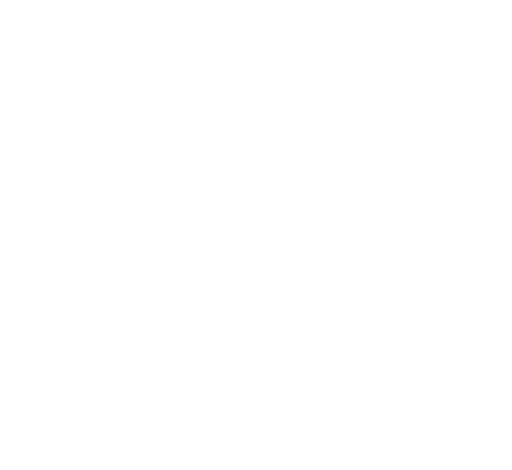
t = 0.00 s
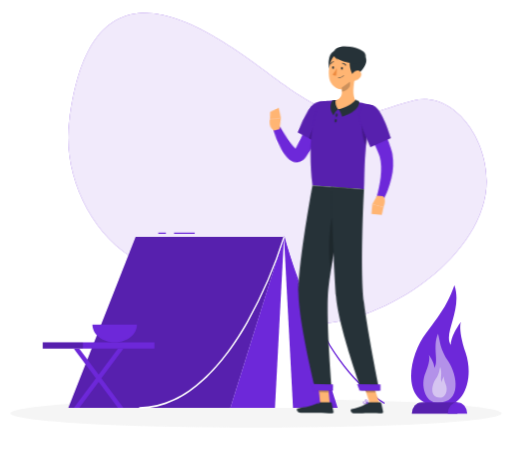
t = 1.44 s
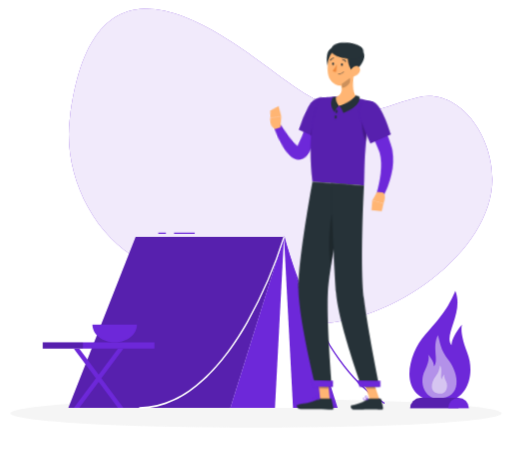
t = 3.24 s
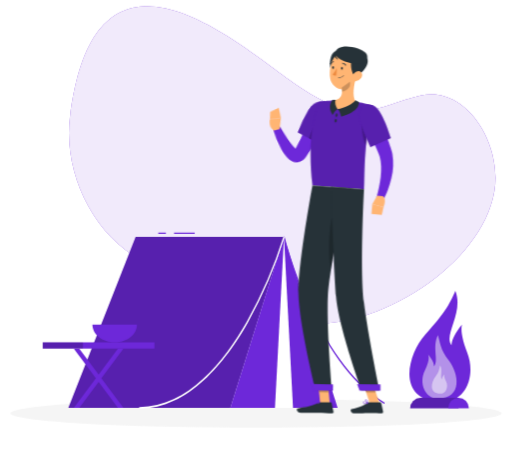
t = 4.64 s
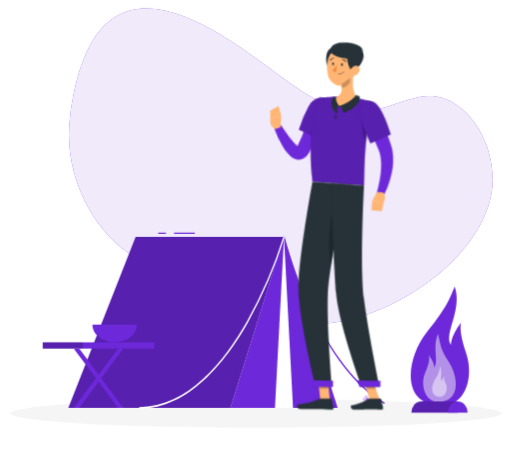
t = 6.44 s
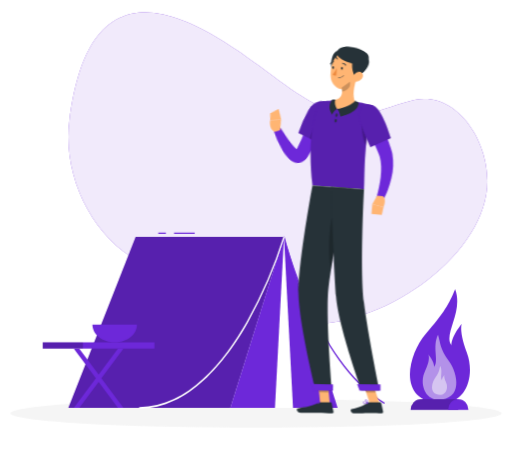
t = 7.94 s

The animated SVG that drew these frames (rendered in a browser with its animation timeline set to each time). Animation: 8 CSS @keyframes rules; one cycle of 9.44 s, repeats indefinitely.

<svg xmlns="http://www.w3.org/2000/svg" viewBox="48 90 404 371" id="ss-q-lifestyle-m"><style>svg#ss-q-lifestyle-m #point{transform-box:view-box;transform-origin:303px 166px;animation:1.6s ease-in-out 1.0s infinite k-point}svg#ss-q-lifestyle-m #head{transform-box:view-box;transform-origin:324px 152px;animation:4s ease-in-out 1.0s infinite k-head}svg#ss-q-lifestyle-m #background-simple{transform-box:fill-box;transform-origin:center;animation:0.8s 1 both cubic-bezier(.2,.7,.2,1) bxGrow,8s infinite none ease-in-out drift;animation-delay:0s,0.9s}svg#ss-q-lifestyle-m #Shadow{transform-box:fill-box;transform-origin:center;animation:0.6s 1 both linear bxFade;animation-delay:0.2s}svg#ss-q-lifestyle-m #Fire{transform-box:fill-box;transform-origin:center;animation:0.7s 1 both cubic-bezier(.2,.7,.2,1) bxIn,0.7s infinite none ease-in-out k-Fire;animation-delay:0.18s,1.08s}svg#ss-q-lifestyle-m #Tent{transform-box:fill-box;transform-origin:center;animation:0.7s 1 both cubic-bezier(.2,.7,.2,1) bxIn;animation-delay:0.36s}svg#ss-q-lifestyle-m #Person{transform-box:fill-box;transform-origin:center;animation:0.7s 1 both cubic-bezier(.2,.7,.2,1) bxIn,3.2s infinite none ease-in-out bob;animation-delay:0.54s,1.44s}@keyframes bob{0%,100%{transform:none}50%{transform:translateY(-3px)}}@keyframes bxFade{from{opacity:0}to{opacity:1}}@keyframes bxGrow{from{opacity:0;transform:scale(.92)}to{opacity:1;transform:none}}@keyframes bxIn{from{opacity:0;transform:translateY(14px)}to{opacity:1;transform:none}}@keyframes drift{0%,100%{transform:none}50%{transform:translate(4px,-3px) scale(1.02)}}@keyframes k-point{0%,100%{transform:rotate(0deg)}50%{transform:rotate(-9deg)}}@keyframes k-head{0%,100%{transform:rotate(0)}30%,50%{transform:rotate(-6deg)}75%{transform:rotate(3deg)}}@keyframes k-Fire{0%,100%{transform:scale(1,1)}50%{transform:scale(.94,1.1)}}@media (prefers-reduced-motion: reduce){svg#ss-q-lifestyle-m *{animation:none!important}}</style><g id="background-simple"><path d="M272.22,157.25C223.55,121.81,121,35.31,102.5,186.57c-5.11,41.82,17.24,89.85,54.78,109.88,19.65,10.49,42,7.2,62.14,15.29,17.9,7.19,29.52,24.33,48.05,30.43,61.65,20.26,164.24-43.93,164.32-109.09,0-35.29-26.59-70.79-57.44-63.73C340.55,177.09,325.91,196.34,272.22,157.25Z" style="fill:#6D28D9" /><path d="M272.22,157.25C223.55,121.81,121,35.31,102.5,186.57c-5.11,41.82,17.24,89.85,54.78,109.88,19.65,10.49,42,7.2,62.14,15.29,17.9,7.19,29.52,24.33,48.05,30.43,61.65,20.26,164.24-43.93,164.32-109.09,0-35.29-26.59-70.79-57.44-63.73C340.55,177.09,325.91,196.34,272.22,157.25Z" style="fill:#fff;opacity:0.9" /></g><g id="Shadow"><ellipse id="path" cx="250" cy="416.24" rx="193.89" ry="11.32" style="fill:#f5f5f5" /></g><g id="Fire"><path d="M397.23,406.9c19,0,26.46-21,19.61-38.53s-4-22.29-4-22.29-8.46,9.45-8.46,16.47c-6.68-8.07,9.87-25.43,3-42.81-5.09,11.59-8.48,17.4-23.85,34.41C369.08,370.13,360.13,406.9,397.23,406.9Z" style="fill:#6D28D9" /><path d="M393.46,404.19c-10.34,0-15.15-12.35-10.26-21.91s2.49-12.62,2.49-12.62,5.16,5.62,4.7,9.44c4.17-4.4-1.68-15.18,3.19-24.65,2,6.31,1.52,10.75,8.71,20.08C409.87,384.35,413.68,404.19,393.46,404.19Z" style="fill:#fafafa;opacity:0.5" /><path d="M395.45,400.5c4.61,0,6.75-5.5,4.57-9.77s-1.11-5.62-1.11-5.62-2.3,2.5-2.1,4.21c-1.85-2,.75-6.78-1.42-11-.9,2.82-.67,4.8-3.88,8.95C388.13,391.66,386.43,400.5,395.45,400.5Z" style="fill:#fafafa;opacity:0.5" /><path d="M371.57,412a8.2,8.2,0,0,1,8.2-8.2H409.9V412Z" style="fill:#6D28D9" /><path d="M371.57,412a8.2,8.2,0,0,1,8.2-8.2H409.9V412Z" style="opacity:0.2" /><path d="M409.9,403.78a8.2,8.2,0,0,1,8.2,8.2H401.7A8.2,8.2,0,0,1,409.9,403.78Z" style="fill:#6D28D9" /></g><g id="Tent"><path d="M351,408.72a.52.52,0,0,0,.45-.34.68.68,0,0,0-.22-.82c-54.39-33.49-78.45-129.76-78.68-130.73a.5.5,0,0,0-.63-.41.64.64,0,0,0-.34.76c.24,1,24.42,97.74,79.19,131.47A.51.51,0,0,0,351,408.72Z" style="fill:#6D28D9" /><polygon points="294.66 411.86 249.45 411.86 272.06 277 294.66 411.86" style="fill:#fff" /><polygon points="229.73 411.86 272.06 277 154.97 277 101.85 411.86 229.73 411.86" style="fill:#6D28D9" /><rect x="185.29" y="273.59" width="16.31" height="0.98" style="fill:#6D28D9" /><rect x="172.83" y="273.59" width="6.01" height="0.98" style="fill:#6D28D9" /><polygon points="229.73 411.86 272.06 277 154.97 277 101.85 411.86 229.73 411.86" style="opacity:0.2" /><polygon points="264.92 411.86 272.06 277 229.73 411.86 264.92 411.86" style="fill:#6D28D9" /><polygon points="279.19 411.86 272.06 277 314.38 411.86 279.19 411.86" style="fill:#6D28D9" /><path d="M158.1,412.47c38.69,0,67.75-36.81,85.32-67.69a360.16,360.16,0,0,0,29.11-67.57.65.65,0,0,0-.31-.78.48.48,0,0,0-.64.37,358.33,358.33,0,0,1-29,67.3c-17.43,30.63-46.23,67.15-84.48,67.15a.56.56,0,0,0-.5.61A.56.56,0,0,0,158.1,412.47Z" style="fill:#fff" /><rect x="81.64" y="360.22" width="88.17" height="4.91" transform="translate(251.44 725.34) rotate(180)" style="fill:#6D28D9" /><rect x="81.64" y="360.22" width="31.7" height="4.91" transform="translate(194.97 725.34) rotate(180)" style="opacity:0.2" /><polygon points="140.98 411.86 145.31 411.86 110.47 365.12 106.13 365.12 140.98 411.86" style="fill:#6D28D9" /><polygon points="110.47 411.86 106.13 411.86 140.98 365.12 145.31 365.12 110.47 411.86" style="fill:#6D28D9" /><path d="M156,346.19c0,7.75-7.87,14-17.58,14s-17.57-6.28-17.57-14Z" style="fill:#6D28D9" /></g><g id="Person"><g transform="translate(10.4 20.8) scale(0.950)"><polygon points="313.54 408.01 305.52 407.89 303.67 389.27 311.7 389.39 313.54 408.01" style="fill:#ffb573" /><polygon points="354.83 408.04 346.81 408.04 340.56 389.45 348.58 389.45 354.83 408.04" style="fill:#ffb573" /><path d="M345.74,407.11h9.78a.71.71,0,0,1,.69.55l1.58,7.14a1.16,1.16,0,0,1-1.17,1.42c-3.15-.05-5.45-.24-9.41-.24-2.44,0-9.8.26-13.17.26s-3.81-3.33-2.43-3.64c6.18-1.35,10.84-3.21,12.82-5A2,2,0,0,1,345.74,407.11Z" style="fill:#263238" /><path d="M305.59,407l8.76.14a.7.7,0,0,1,.68.55l1.47,7.16a1.16,1.16,0,0,1-1.17,1.41c-3.17-.1-7.73-.36-11.71-.42-4.64-.07-8.66.12-14.11,0-3.29-.05-4.15-3.39-2.77-3.67,6.3-1.28,11.43-1.35,16.91-4.61A3.74,3.74,0,0,1,305.59,407Z" style="fill:#263238" /><g id="point"><path d="M310.52,168.83a180.15,180.15,0,0,1-8.47,16.48c-1.55,2.67-3.17,5.32-4.93,7.92a87.35,87.35,0,0,1-5.68,7.69l-.79.94-.4.47c-.14.16-.23.28-.51.57a9.67,9.67,0,0,1-4.26,2.78,8,8,0,0,1-3.15.33,8.4,8.4,0,0,1-2.71-.7,11.54,11.54,0,0,1-3.33-2.29,21.32,21.32,0,0,1-3.5-4.6,46.9,46.9,0,0,1-2.27-4.46A88.79,88.79,0,0,1,265,176l5.76-1.79c1.23,2.62,2.5,5.33,3.83,7.91s2.69,5.16,4.16,7.53A37.71,37.71,0,0,0,281,193a13.29,13.29,0,0,0,2.2,2.36c.3.23.53.28.41.18a1.51,1.51,0,0,0-.54-.17,2.47,2.47,0,0,0-.93.07c-.6.19-.69.33-.62.2l1.11-1.53a141.54,141.54,0,0,0,8.86-14.69c2.75-5.11,5.43-10.45,7.94-15.62Z" style="fill:#6D28D9" /><path d="M313.86,163.8c2.16,7.36-13.07,27.43-13.07,27.43l-15.37-9.88a97.81,97.81,0,0,1,10.65-18C302.36,155.28,311.48,155.72,313.86,163.8Z" style="fill:#6D28D9" /><path d="M313.86,163.8c2.16,7.36-13.07,27.43-13.07,27.43l-15.37-9.88a97.81,97.81,0,0,1,10.65-18C302.36,155.28,311.48,155.72,313.86,163.8Z" style="opacity:0.2" /><path d="M304.49,172.44c-3.16,1.35-7.81,9-10.23,14.6l6.52,4.19a122.8,122.8,0,0,0,9.8-15.36C308.52,173.61,306.16,171.73,304.49,172.44Z" style="opacity:0.2" /><path d="M270.62,177.09l2-9.05-9.13-.07s-2.44,6.8,2.47,10Z" style="fill:#ffb573" /><polygon points="271.55 159.56 264.23 162.19 263.46 167.97 272.59 168.04 271.55 159.56" style="fill:#ffb573" /></g><polygon points="303.68 389.27 304.63 398.87 312.65 399 311.71 389.4 303.68 389.27" style="opacity:0.2" /><polygon points="348.58 389.46 340.56 389.46 343.78 399.04 351.81 399.04 348.58 389.46" style="opacity:0.2" /><path d="M349.64,160.54c-8.65,30.49-6.9,62.85-7.68,69.4-6.28-.45-29.93-2.22-42.82-3.18-5.62-45.69,5.62-69.16,5.62-69.16s2.76-.53,6.5-.92c1.17-.12,2.44-.22,3.76-.29.73,0,1.47-.07,2.22-.08a160.25,160.25,0,0,1,18.2,1.35c1.14.14,2.3.32,3.43.5s2.06.37,3,.56C346.27,159.59,349.64,160.54,349.64,160.54Z" style="fill:#6D28D9" /><path d="M349.64,160.54c-8.65,30.49-6.9,62.85-7.68,69.4-6.28-.45-29.93-2.22-42.82-3.18-5.62-45.69,5.62-69.16,5.62-69.16s2.76-.53,6.5-.92c1.17-.12,2.44-.22,3.76-.29.73,0,1.47-.07,2.22-.08a160.25,160.25,0,0,1,18.2,1.35c1.14.14,2.3.32,3.43.5s2.06.37,3,.56C346.27,159.59,349.64,160.54,349.64,160.54Z" style="opacity:0.2" /><path d="M340.5,173.62c-.77,2.95.11,16.41,3.19,19.73.42-4.31,1-8.81,1.72-13.41Z" style="opacity:0.2" /><g id="head"><path d="M335.16,137c-1.58,5.77-3.53,16.42.28,20.63-3.42,2.93-7.85,6.27-14.82,6s-5.41-5-3.38-7.35c6.64-1.08,6.84-5.94,6-10.57Z" style="fill:#ffb573" /><path d="M334.8,156s-2.88,4.75-14.46,7.64c1.92,1.78,2.85,6,2.85,6S338.3,166,337.84,157.5A10.16,10.16,0,0,0,334.8,156Z" style="fill:#263238" /><path d="M316.22,168.55s1.52-3.66,4.12-4.91c-1.21-1.25-3-5-1.94-7.81a9.42,9.42,0,0,0-2.68.17S311.14,161.77,316.22,168.55Z" style="fill:#263238" /><path d="M319.1,115.21c-6.24-.14-7.5,14.94-3.45,17.57S330.78,115.46,319.1,115.21Z" style="fill:#263238" /><path d="M336.51,128.27c-1.07,7.89-1.3,12.57-5.61,16.34-6.48,5.67-16,1.31-17.3-6.74-1.17-7.25.78-18.94,8.78-21.52A10.86,10.86,0,0,1,336.51,128.27Z" style="fill:#ffb573" /><path d="M335.38,136c-4,2.11-8.62-19.73,2-18.59C350.72,118.83,343.41,131.79,335.38,136Z" style="fill:#263238" /><path d="M317.57,117.36c0,4.89,15.87,9.75,21.31,8.08s6.81-6,3.89-9C337.83,111.27,317.57,107.78,317.57,117.36Z" style="fill:#263238" /><path d="M339.44,137.28a7.55,7.55,0,0,1-4.95,3c-2.63.38-3.6-2.06-2.58-4.36.92-2.07,3.39-4.76,5.89-4.08S340.88,135.29,339.44,137.28Z" style="fill:#ffb573" /></g><path d="M319.84,168.66c-.13.78-.59,1.36-1,1.28s-.66-.77-.52-1.55.6-1.37,1-1.29S320,167.87,319.84,168.66Z" style="fill:#263238" /><path d="M319.16,173.16c-.07.8-.47,1.41-.9,1.37s-.72-.71-.65-1.5.47-1.41.9-1.37S319.23,172.37,319.16,173.16Z" style="fill:#263238" /><path d="M330.32,140.59l-7,5.15a17.42,17.42,0,0,1,.32,3.27c2.53-.18,6.16-2.66,6.62-5.25A9.18,9.18,0,0,0,330.32,140.59Z" style="opacity:0.2" /><path d="M318.21,118a9.35,9.35,0,0,0,2.29,4.32c-1.42-.08-2.83-2.09-3.28-3.26S318.21,118,318.21,118Z" style="fill:#263238" /><path d="M301.65,397l13.59.21s-4.54-53.69-3.31-78.67c.37-7.6,1.9-18.23,3.9-29.62,2.54-14.36,3.76-20.08,7-38.22,2.34-12.94,4.42-21.81,4.42-21.81l-28.15-2.1S287.2,291.47,287.48,316C287.76,341.43,301.65,397,301.65,397Z" style="fill:#263238" /><path d="M317.38,246c-5.06,12.6-5.16,42.12-2.83,50.43.4-2.46.83-5,1.28-7.54,2.54-14.36,3.76-20.08,7-38.22.06-.36.13-.71.19-1.06A19.5,19.5,0,0,0,317.38,246Z" style="opacity:0.2" /><path d="M314.33,227.89s2.48,67.69,4.37,91.13C320.76,344.7,340,397.18,340,397.18h14.7s-9.81-48-12.82-73c-3.43-28.4.06-94.26.06-94.26Z" style="fill:#263238" /><polygon points="338.25 397.5 355.56 397.5 355.56 392.33 336.21 391.99 338.25 397.5" style="fill:#6D28D9" /><polygon points="299.94 397.26 316.13 397.51 316.21 392.28 298.11 391.72 299.94 397.26" style="fill:#6D28D9" /><path d="M324.32,129.59c-.05.65-.43,1.15-.85,1.11s-.73-.58-.68-1.22.43-1.14.85-1.11S324.37,129,324.32,129.59Z" style="fill:#263238" /><path d="M317,129.05c0,.65-.43,1.14-.85,1.11s-.72-.58-.68-1.22.43-1.15.86-1.12S317.07,128.4,317,129.05Z" style="fill:#263238" /><path d="M319.32,129.54a23.31,23.31,0,0,1-3.5,5.3,3.72,3.72,0,0,0,3,.8Z" style="fill:#ed893e" /><path d="M321.46,137.57a5.28,5.28,0,0,0,3.8-1.84.19.19,0,0,0,0-.27.2.2,0,0,0-.27,0,5.12,5.12,0,0,1-4.32,1.69.19.19,0,0,0-.2.17.19.19,0,0,0,.17.21A6,6,0,0,0,321.46,137.57Z" style="fill:#263238" /><path d="M326.75,127.4a.32.32,0,0,0,.18-.06.37.37,0,0,0,.11-.52,3.77,3.77,0,0,0-3-1.8.38.38,0,1,0,0,.76h0a3,3,0,0,1,2.33,1.45A.38.38,0,0,0,326.75,127.4Z" style="fill:#263238" /><path d="M314.06,126.31a.4.4,0,0,0,.31-.19,3,3,0,0,1,2.27-1.56.37.37,0,0,0,.35-.4.37.37,0,0,0-.39-.36,3.82,3.82,0,0,0-2.89,1.93.38.38,0,0,0,.14.52A.42.42,0,0,0,314.06,126.31Z" style="fill:#263238" /><path d="M343.08,408.52a9.67,9.67,0,0,0,2.1-.29.2.2,0,0,0,.15-.16.21.21,0,0,0-.09-.19c-.29-.18-2.88-1.77-3.77-1.32a.62.62,0,0,0-.33.54,1.17,1.17,0,0,0,.4,1A2.44,2.44,0,0,0,343.08,408.52Zm1.55-.56c-1.36.27-2.41.22-2.85-.15a.76.76,0,0,1-.26-.68.25.25,0,0,1,.12-.23C342.1,406.66,343.58,407.35,344.63,408Z" style="fill:#6D28D9" /><path d="M345.14,408.23a.19.19,0,0,0,.1,0,.2.2,0,0,0,.09-.17c0-.1-.2-2.42-1.13-3.18a1,1,0,0,0-.81-.24h0a.61.61,0,0,0-.61.49c-.17.9,1.44,2.66,2.27,3.11ZM343.52,405a.62.62,0,0,1,.43.17,4.49,4.49,0,0,1,.95,2.51c-.82-.63-1.85-2-1.75-2.48,0-.05,0-.17.28-.2h.09Z" style="fill:#6D28D9" /><path d="M304.78,408.06a.2.2,0,0,0,.13-.16.19.19,0,0,0-.1-.19c-.36-.2-3.56-1.88-4.54-1.36a.62.62,0,0,0-.32.51h0a1.06,1.06,0,0,0,.34.93c.86.79,3.17.51,4.47.27Zm-4.26-1.4c.6-.2,2.34.49,3.61,1.12-1.78.27-3.1.17-3.59-.27a.72.72,0,0,1-.22-.62.22.22,0,0,1,.13-.2Z" style="fill:#6D28D9" /><path d="M304.78,408.06l.05,0a.17.17,0,0,0,.08-.17c0-.09-.19-2.26-1.2-3.11a1.35,1.35,0,0,0-1-.34h0c-.53,0-.68.3-.72.52-.16.9,1.73,2.67,2.69,3.12A.23.23,0,0,0,304.78,408.06Zm-2.28-3.24.2,0h0a1,1,0,0,1,.77.26,4.45,4.45,0,0,1,1,2.49c-1-.61-2.26-2-2.17-2.54C302.33,405,302.34,404.87,302.5,404.82Zm.18-.22Z" style="fill:#6D28D9" /><path d="M351.7,165.54c2.8,5.62,5.31,11.24,7.62,17,1.17,2.88,2.25,5.81,3.31,8.76.52,1.49,1,3,1.5,4.48l.36,1.13.39,1.3c.28.89.44,1.78.65,2.66a49.08,49.08,0,0,1-.92,20.23,76.58,76.58,0,0,1-2.81,9.24c-.57,1.5-1.18,3-1.83,4.43s-1.31,2.87-2.12,4.37l-5.53-2.4c.77-2.73,1.55-5.68,2.1-8.55s1.06-5.77,1.38-8.63a59,59,0,0,0,.34-8.46,33.24,33.24,0,0,0-1.1-7.83c-.19-.59-.34-1.21-.57-1.77-.12-.29-.19-.53-.34-.88l-.42-1c-.56-1.37-1.17-2.74-1.75-4.11-1.17-2.76-2.44-5.49-3.66-8.24l-7.55-16.43Z" style="fill:#6D28D9" /><path d="M349.64,160.54c7.32,2.3,14.52,27.13,14.52,27.13l-16.94,7.41s-5.48-12-8.64-21.4C335.15,163.43,340.76,157.76,349.64,160.54Z" style="fill:#6D28D9" /><path d="M349.64,160.54c7.32,2.3,14.52,27.13,14.52,27.13l-16.94,7.41s-5.48-12-8.64-21.4C335.15,163.43,340.76,157.76,349.64,160.54Z" style="opacity:0.2" /><path d="M352.77,235.39l-3.95,7.13,9.31,2.42s2.81-6.91-.51-9.11Z" style="fill:#ffb573" /><polygon points="348.13 250.61 356.68 251.32 358.13 244.94 348.82 242.52 348.13 250.61" style="fill:#ffb573" /></g></g></svg>
